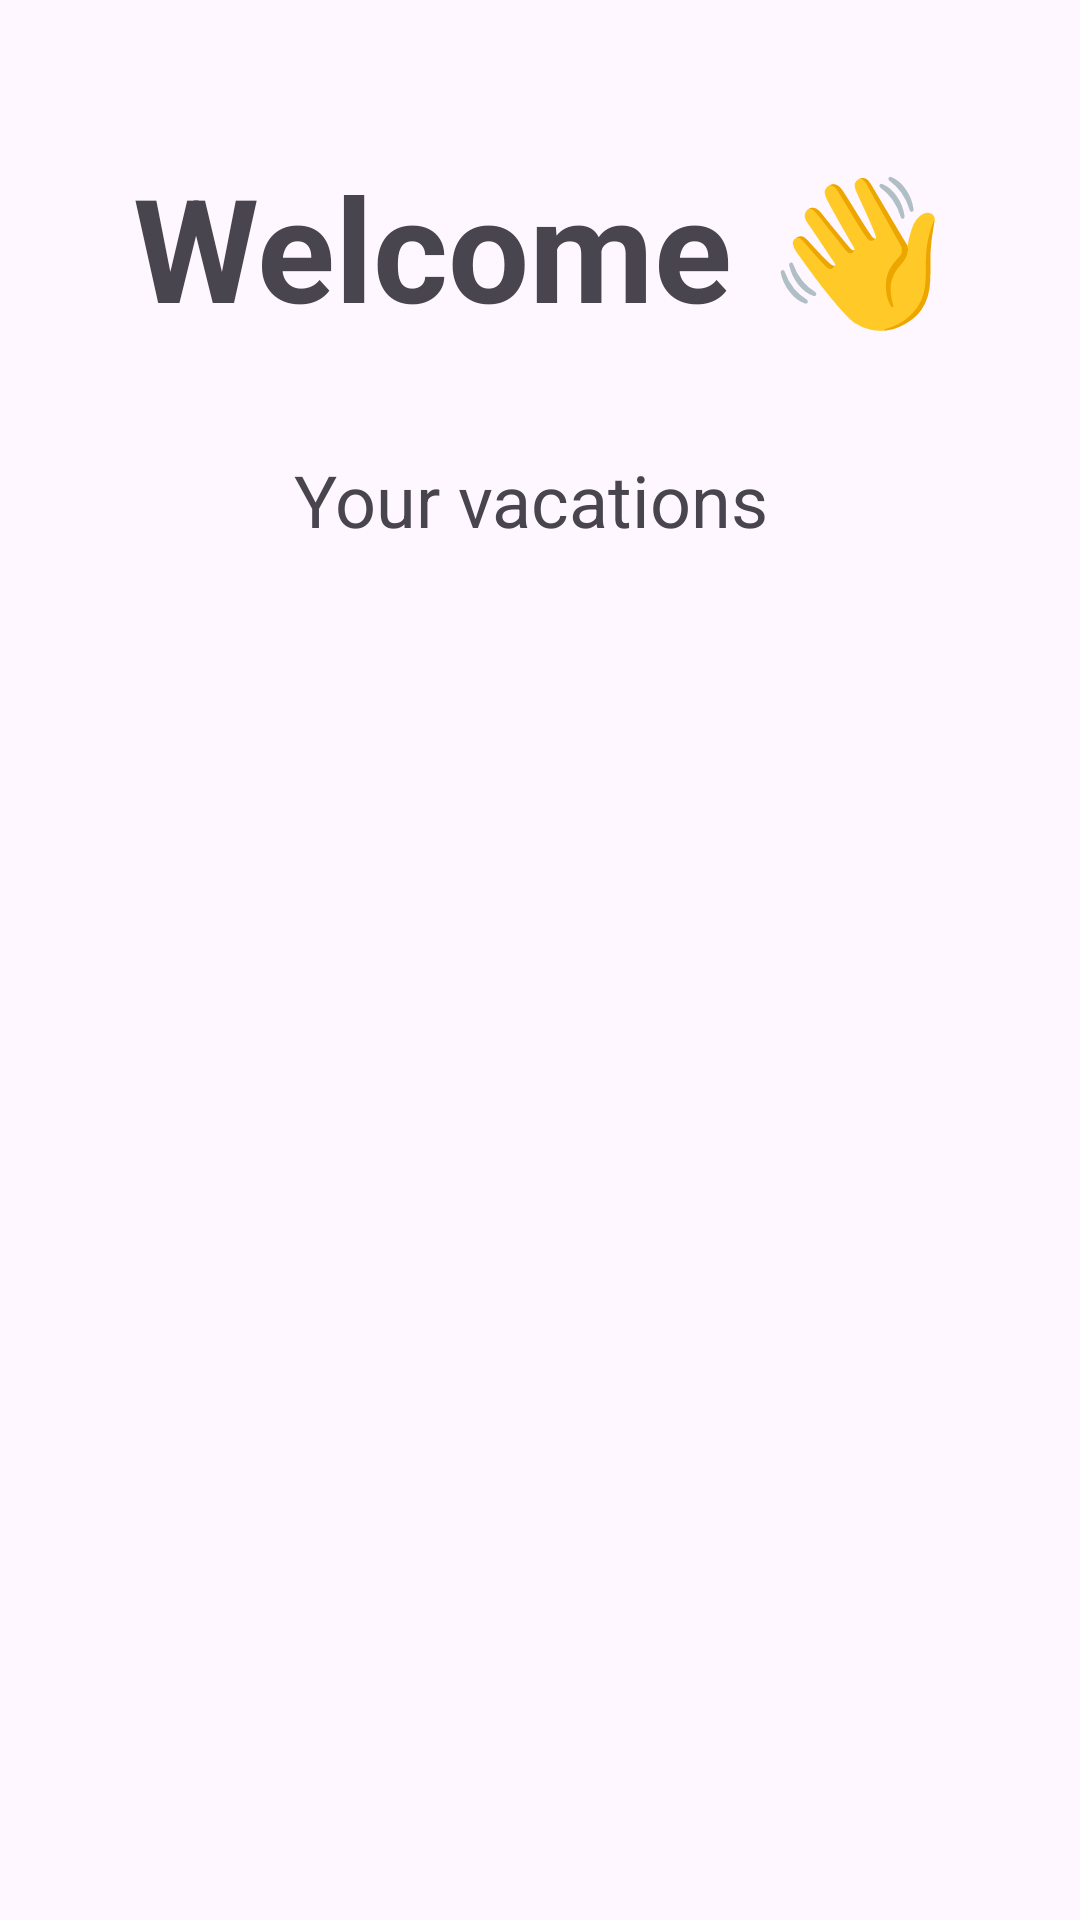

The Android layout XML behind this screen, and the referenced resources:
<!-- AndroidManifest.xml: application theme Theme.JourneyCostCompanion -->
<!-- res/layout/activity_main.xml -->
<?xml version="1.0" encoding="utf-8"?>
<androidx.constraintlayout.widget.ConstraintLayout xmlns:android="http://schemas.android.com/apk/res/android"
    xmlns:app="http://schemas.android.com/apk/res-auto"
    android:layout_width="match_parent"
    android:layout_height="match_parent">

    <TextView
        android:id="@+id/titleTextView"
        android:layout_width="wrap_content"
        android:layout_height="wrap_content"
        android:layout_marginTop="50dp"
        android:text="Welcome 👋"
        android:textSize="48sp"
        android:textStyle="bold"
        app:layout_constraintEnd_toEndOf="parent"
        app:layout_constraintStart_toStartOf="parent"
        app:layout_constraintTop_toTopOf="parent" />

    <com.google.android.material.floatingactionbutton.FloatingActionButton
        android:id="@+id/editVacationButton"
        android:layout_width="wrap_content"
        android:layout_height="wrap_content"
        android:layout_marginTop="740dp"
        android:clickable="true"
        android:src="@android:drawable/ic_input_add"
        app:layout_constraintEnd_toEndOf="@+id/vacationRecyclerView"
        app:layout_constraintHorizontal_bias="0.962"
        app:layout_constraintStart_toStartOf="@+id/vacationRecyclerView"
        app:layout_constraintTop_toTopOf="parent" />

    <androidx.recyclerview.widget.RecyclerView
        android:id="@+id/vacationRecyclerView"
        android:layout_width="412dp"
        android:layout_height="626dp"
        app:layout_constraintBottom_toBottomOf="parent"
        app:layout_constraintEnd_toEndOf="parent"
        app:layout_constraintHorizontal_bias="0.0"
        app:layout_constraintStart_toStartOf="parent"
        app:layout_constraintTop_toTopOf="parent"
        app:layout_constraintVertical_bias="0.986" />

    <TextView
        android:id="@+id/textView"
        android:layout_width="wrap_content"
        android:layout_height="wrap_content"
        android:layout_marginTop="36dp"
        android:text="Your vacations "
        android:textSize="24sp"
        app:layout_constraintEnd_toEndOf="parent"
        app:layout_constraintStart_toStartOf="parent"
        app:layout_constraintTop_toBottomOf="@+id/titleTextView" />

</androidx.constraintlayout.widget.ConstraintLayout>
<!-- resources referenced by this layout -->
<resources>
  <style name="Theme.JourneyCostCompanion" parent="Base.Theme.JourneyCostCompanion" />
  <style name="Base.Theme.JourneyCostCompanion" parent="Theme.Material3.DayNight.NoActionBar">
          
          <item name="colorPrimary">@color/theme_color</item>
      </style>
  <color name="theme_color">#1b80da</color>
</resources>
